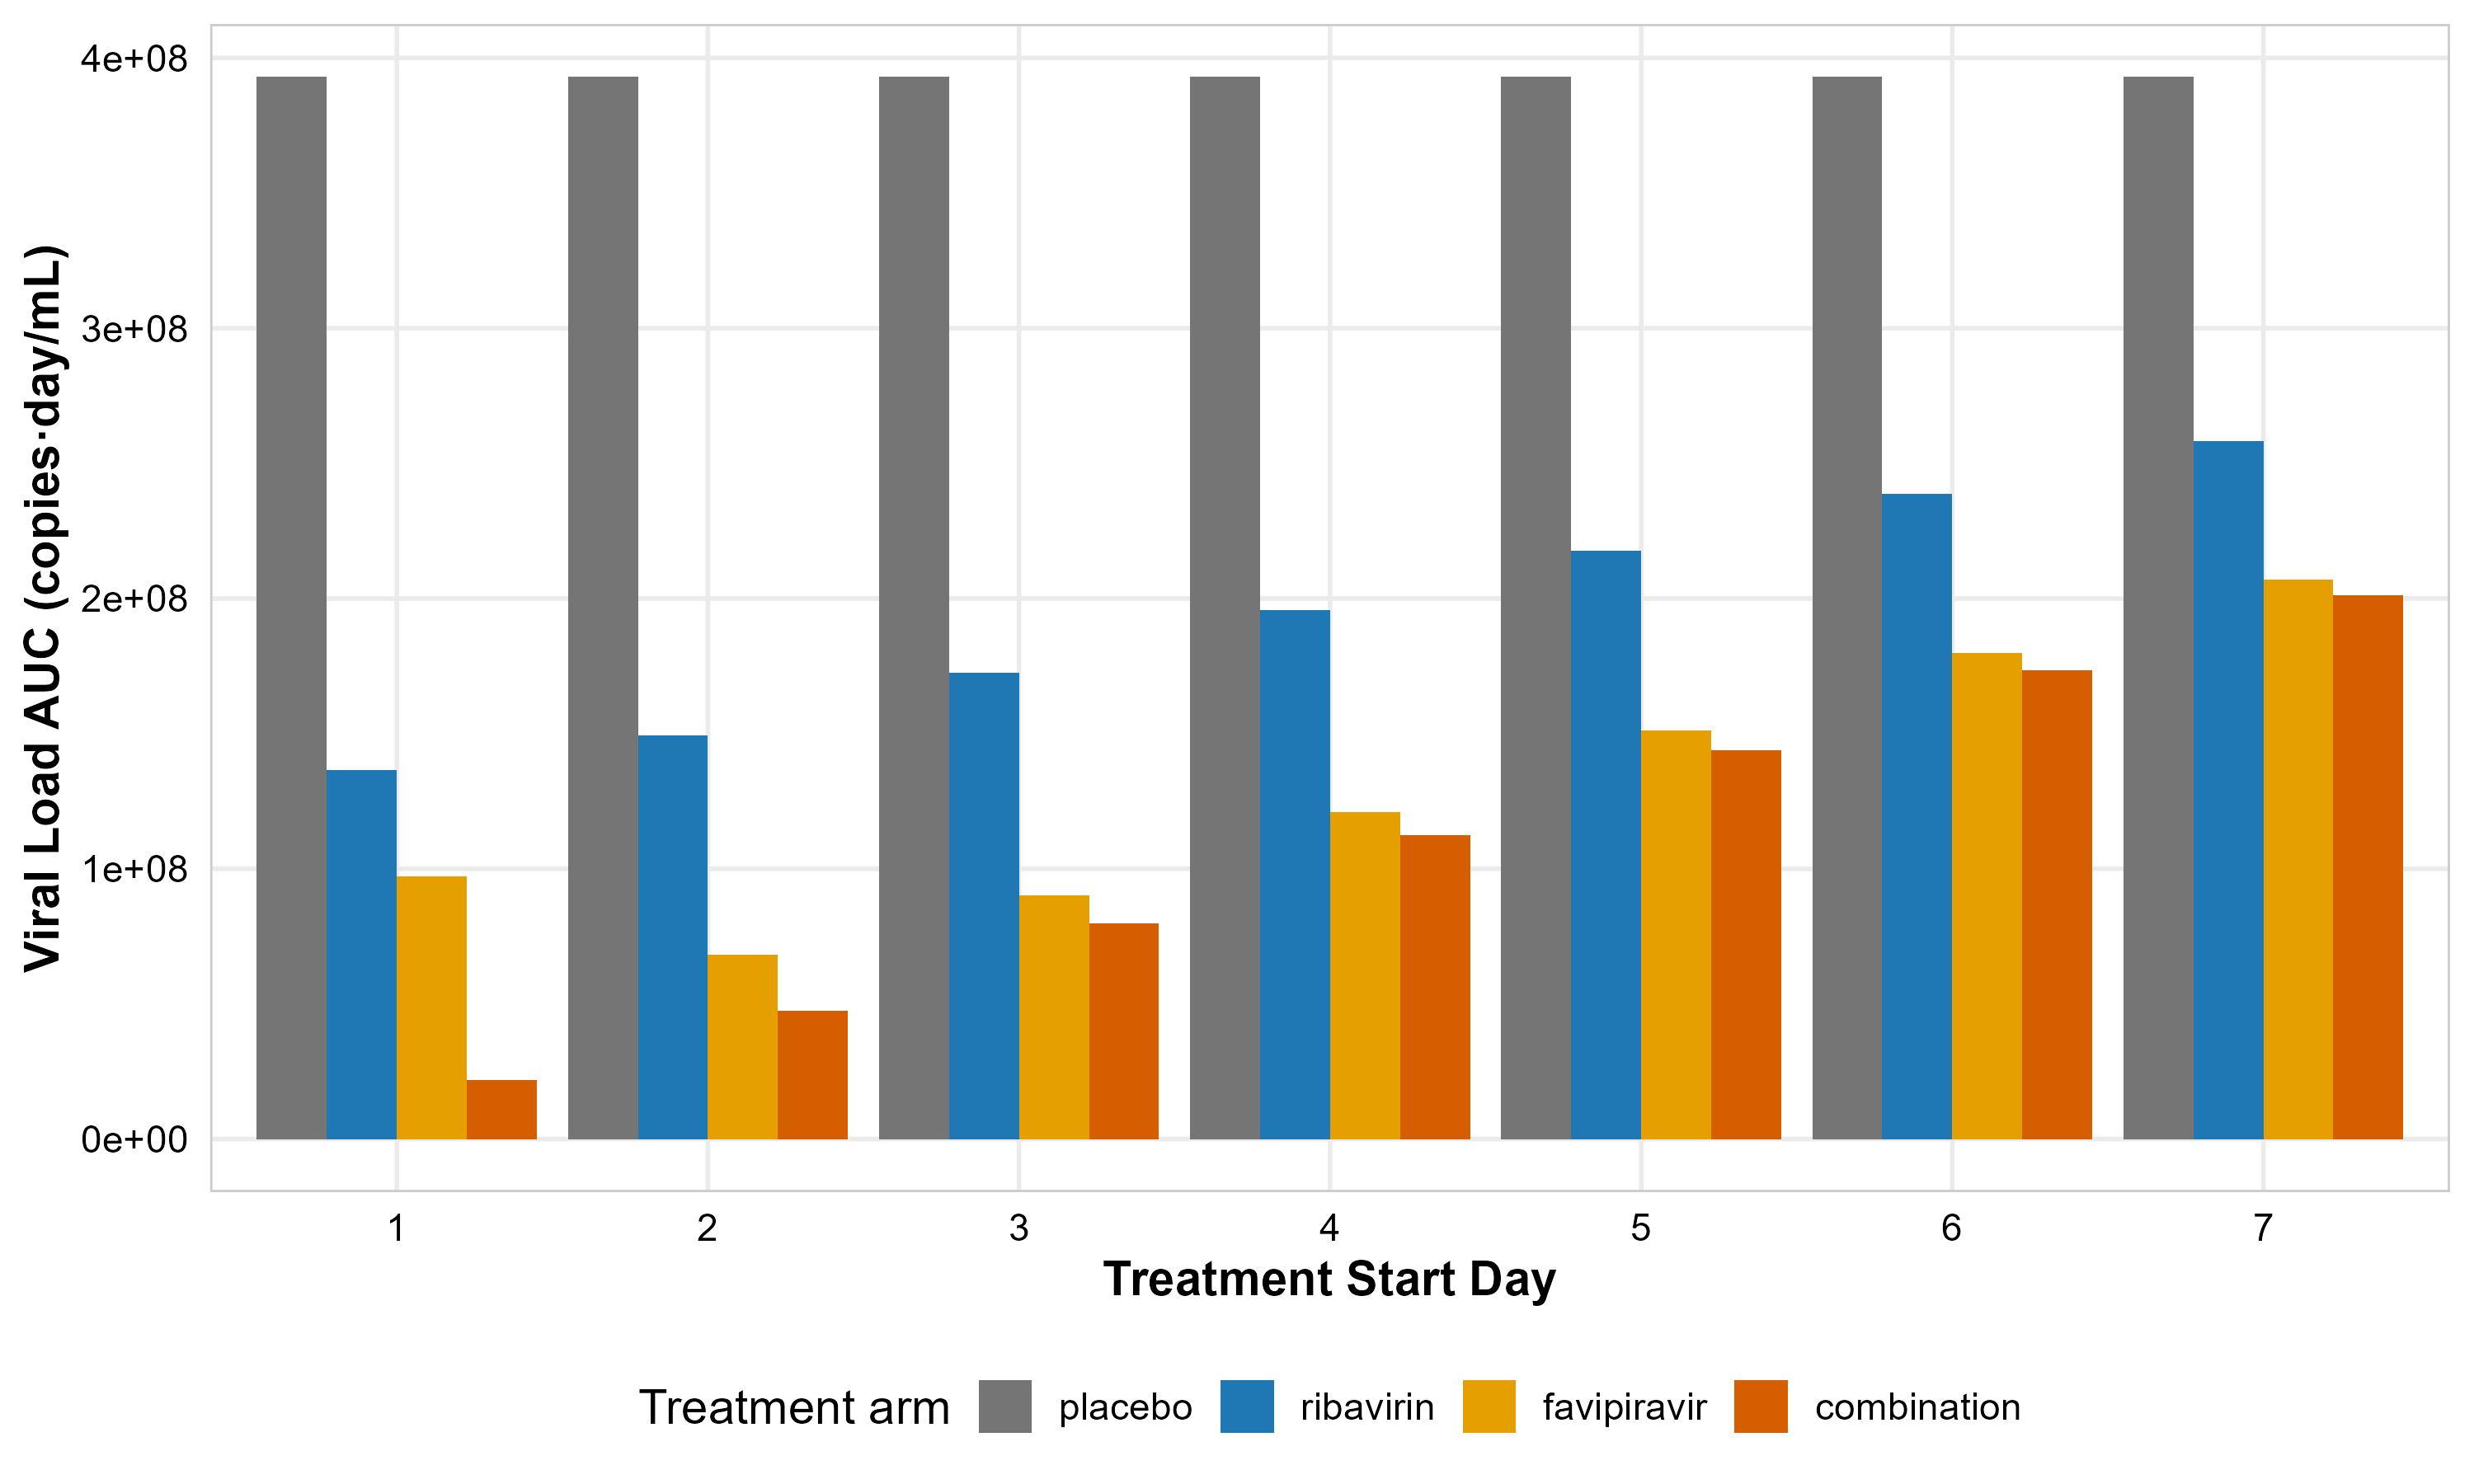

The file beside this chart, header and first rows:
arm, treatment_day, V_peak, V_AUC, time_clearance, K_peak, L_peak, mortality_prob, placebo_mortality, placebo_V_AUC, RRR
ribavirin, 1, 14515581, 136587118, NA, 4.016, 29.53, 0.02418, 0.09584, 392927615, 74.77
ribavirin, 2, 30569299, 149196342, NA, 9.035, 39.25, 0.03615, 0.09584, 392927615, 62.28
ribavirin, 3, 34182582, 172451531, NA, 21.31, 65.66, 0.05608, 0.09584, 392927615, 41.48
ribavirin, 4, 34182582, 195652888, NA, 33.85, 105.4, 0.07039, 0.09584, 392927615, 26.55
ribavirin, 5, 34182582, 217732682, NA, 43.35, 139.4, 0.0792, 0.09584, 392927615, 17.36
ribavirin, 6, 34182582, 238590071, NA, 49.31, 163, 0.08458, 0.09584, 392927615, 11.74
ribavirin, 7, 34182582, 258174798, NA, 52.28, 176.8, 0.08785, 0.09584, 392927615, 8.333
favipiravir, 1, 33310093, 97250822, NA, 23.24, 71.17, 0.05506, 0.09584, 392927615, 42.55
favipiravir, 2, 30569299, 68073970, NA, 17.44, 55.53, 0.05143, 0.09584, 392927615, 46.34
favipiravir, 3, 34182582, 90068877, NA, 29.51, 94.74, 0.06836, 0.09584, 392927615, 28.67
favipiravir, 4, 34182582, 120935290, NA, 39.23, 127.6, 0.07851, 0.09584, 392927615, 18.08
favipiravir, 5, 34182582, 151108767, NA, 46.14, 152.4, 0.08469, 0.09584, 392927615, 11.63
favipiravir, 6, 34182582, 179841827, NA, 50.43, 169.3, 0.0885, 0.09584, 392927615, 7.66
favipiravir, 7, 34182582, 206851001, NA, 52.55, 179, 0.09079, 0.09584, 392927615, 5.268
combination, 1, 14515581, 21943853, NA, 2.172, 10.7, 0.009554, 0.09584, 392927615, 90.03
combination, 2, 30569299, 47502664, NA, 9.035, 33.42, 0.02947, 0.09584, 392927615, 69.25
combination, 3, 34182582, 79735359, NA, 21.31, 65.01, 0.05174, 0.09584, 392927615, 46.01
combination, 4, 34182582, 112418326, NA, 33.85, 105.4, 0.06751, 0.09584, 392927615, 29.56
combination, 5, 34182582, 143712721, NA, 43.35, 139.4, 0.07727, 0.09584, 392927615, 19.37
combination, 6, 34182582, 173337431, NA, 49.31, 163, 0.08328, 0.09584, 392927615, 13.1
combination, 7, 34182582, 201162111, NA, 52.28, 176.8, 0.08696, 0.09584, 392927615, 9.267
placebo, 1, 34182582, 392927615, NA, 53.04, 183.4, 0.09584, 0.09584, 392927615, 0
placebo, 2, 34182582, 392927615, NA, 53.04, 183.4, 0.09584, 0.09584, 392927615, 0
placebo, 3, 34182582, 392927615, NA, 53.04, 183.4, 0.09584, 0.09584, 392927615, 0
placebo, 4, 34182582, 392927615, NA, 53.04, 183.4, 0.09584, 0.09584, 392927615, 0
placebo, 5, 34182582, 392927615, NA, 53.04, 183.4, 0.09584, 0.09584, 392927615, 0
placebo, 6, 34182582, 392927615, NA, 53.04, 183.4, 0.09584, 0.09584, 392927615, 0
placebo, 7, 34182582, 392927615, NA, 53.04, 183.4, 0.09584, 0.09584, 392927615, 0
